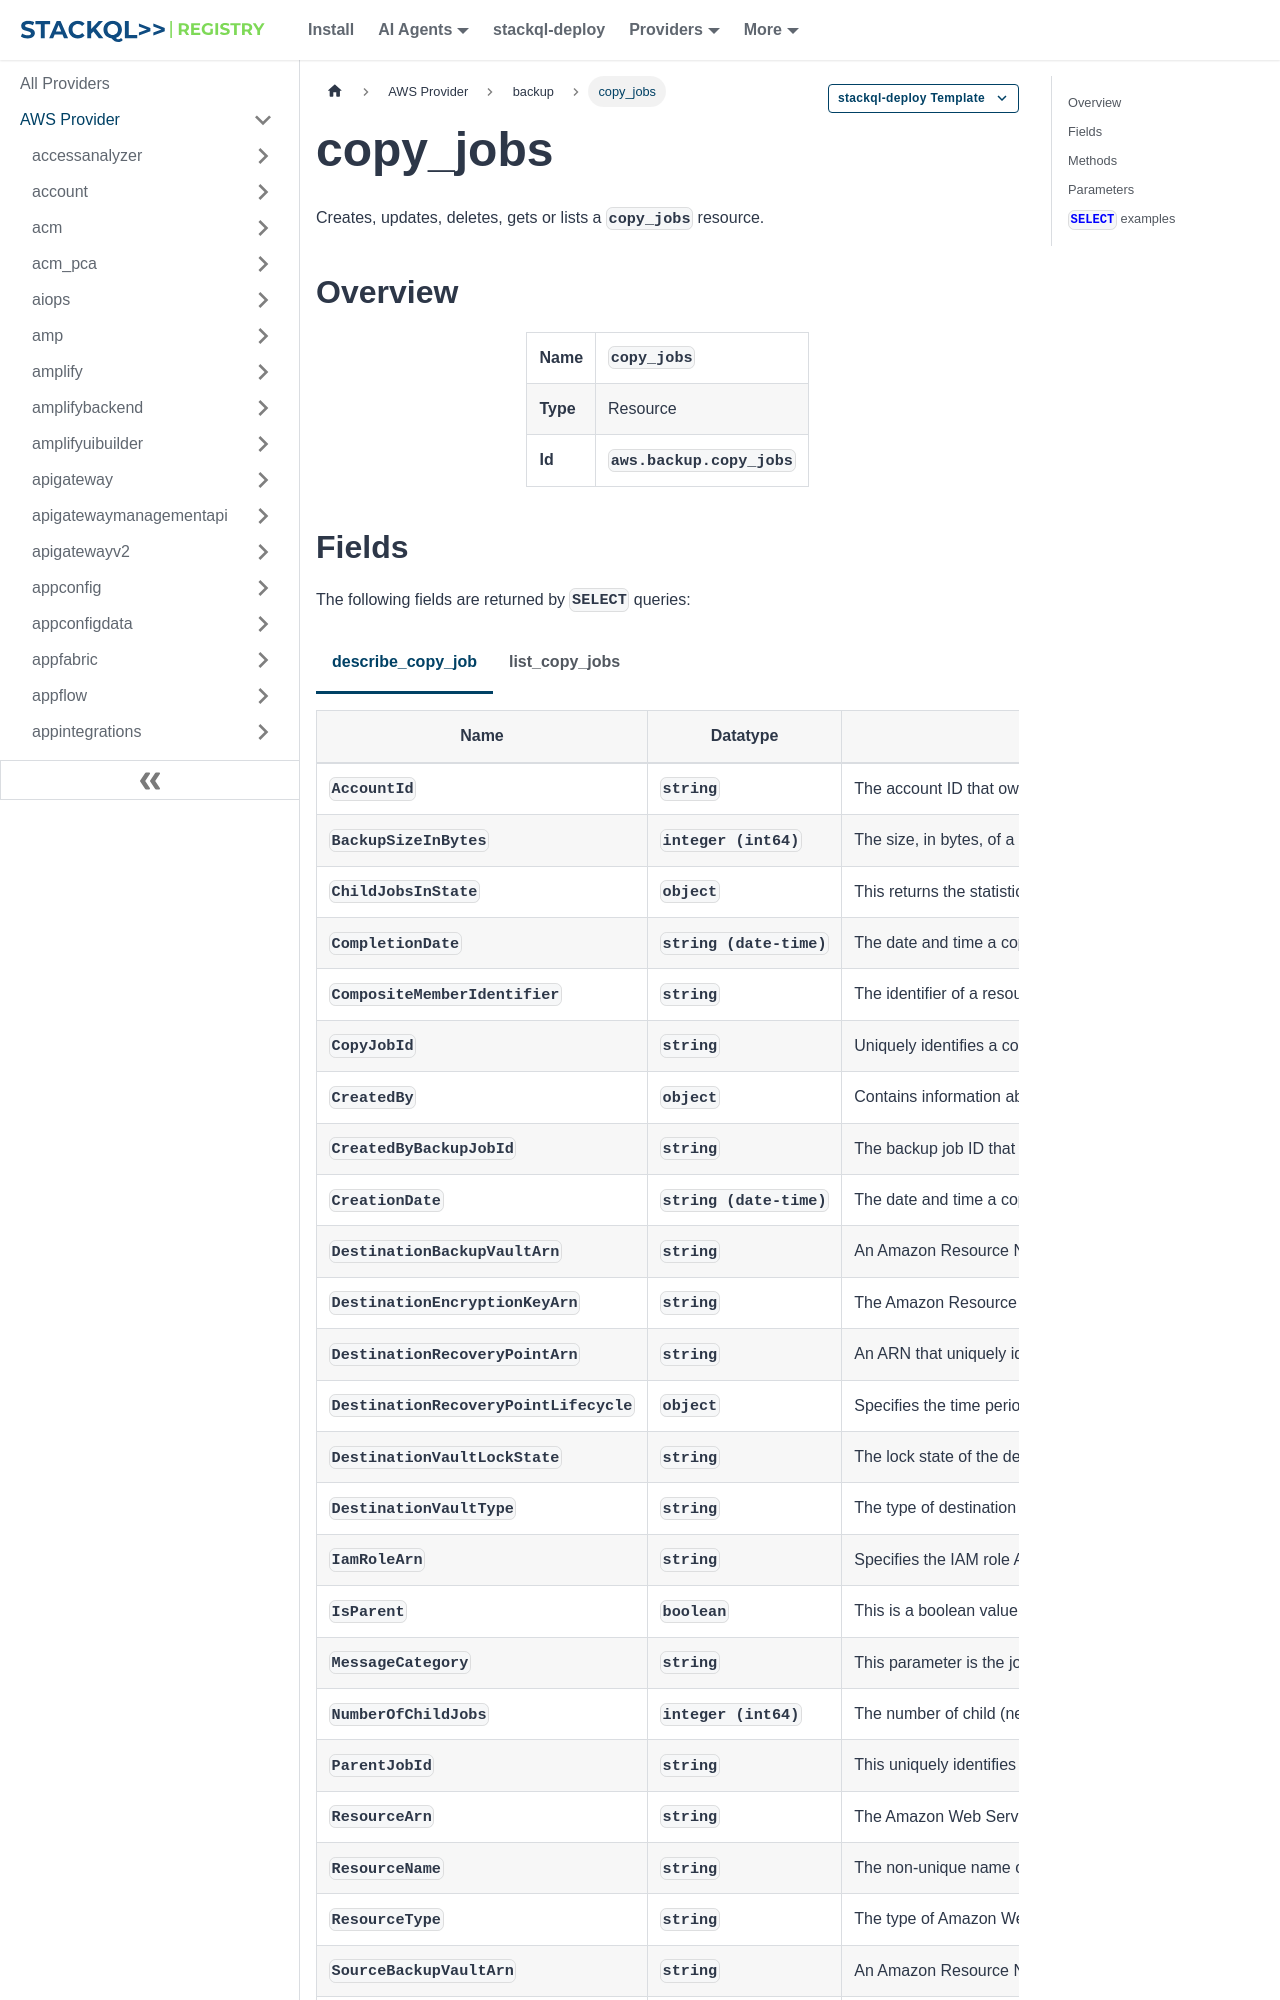

repository: stackql-registry/stackql-provider-aws · page: services/backup/copy_jobs.html · generator: docusaurus

--- 
title: copy_jobs
hide_title: false
hide_table_of_contents: false
keywords:
  - copy_jobs
  - backup
  - aws
  - infrastructure-as-code
  - configuration-as-data
  - cloud inventory
description: Query, deploy and manage aws resources using SQL
custom_edit_url: null
image: /img/stackql-aws-provider-featured-image.png
---

import CopyableCode from '@site/src/components/CopyableCode/CopyableCode';
import CodeBlock from '@theme/CodeBlock';
import Tabs from '@theme/Tabs';
import TabItem from '@theme/TabItem';

Creates, updates, deletes, gets or lists a <code>copy_jobs</code> resource.

## Overview
<table><tbody>
<tr><td><b>Name</b></td><td><CopyableCode code="copy_jobs" /></td></tr>
<tr><td><b>Type</b></td><td>Resource</td></tr>
<tr><td><b>Id</b></td><td><CopyableCode code="aws.backup.copy_jobs" /></td></tr>
</tbody></table>
